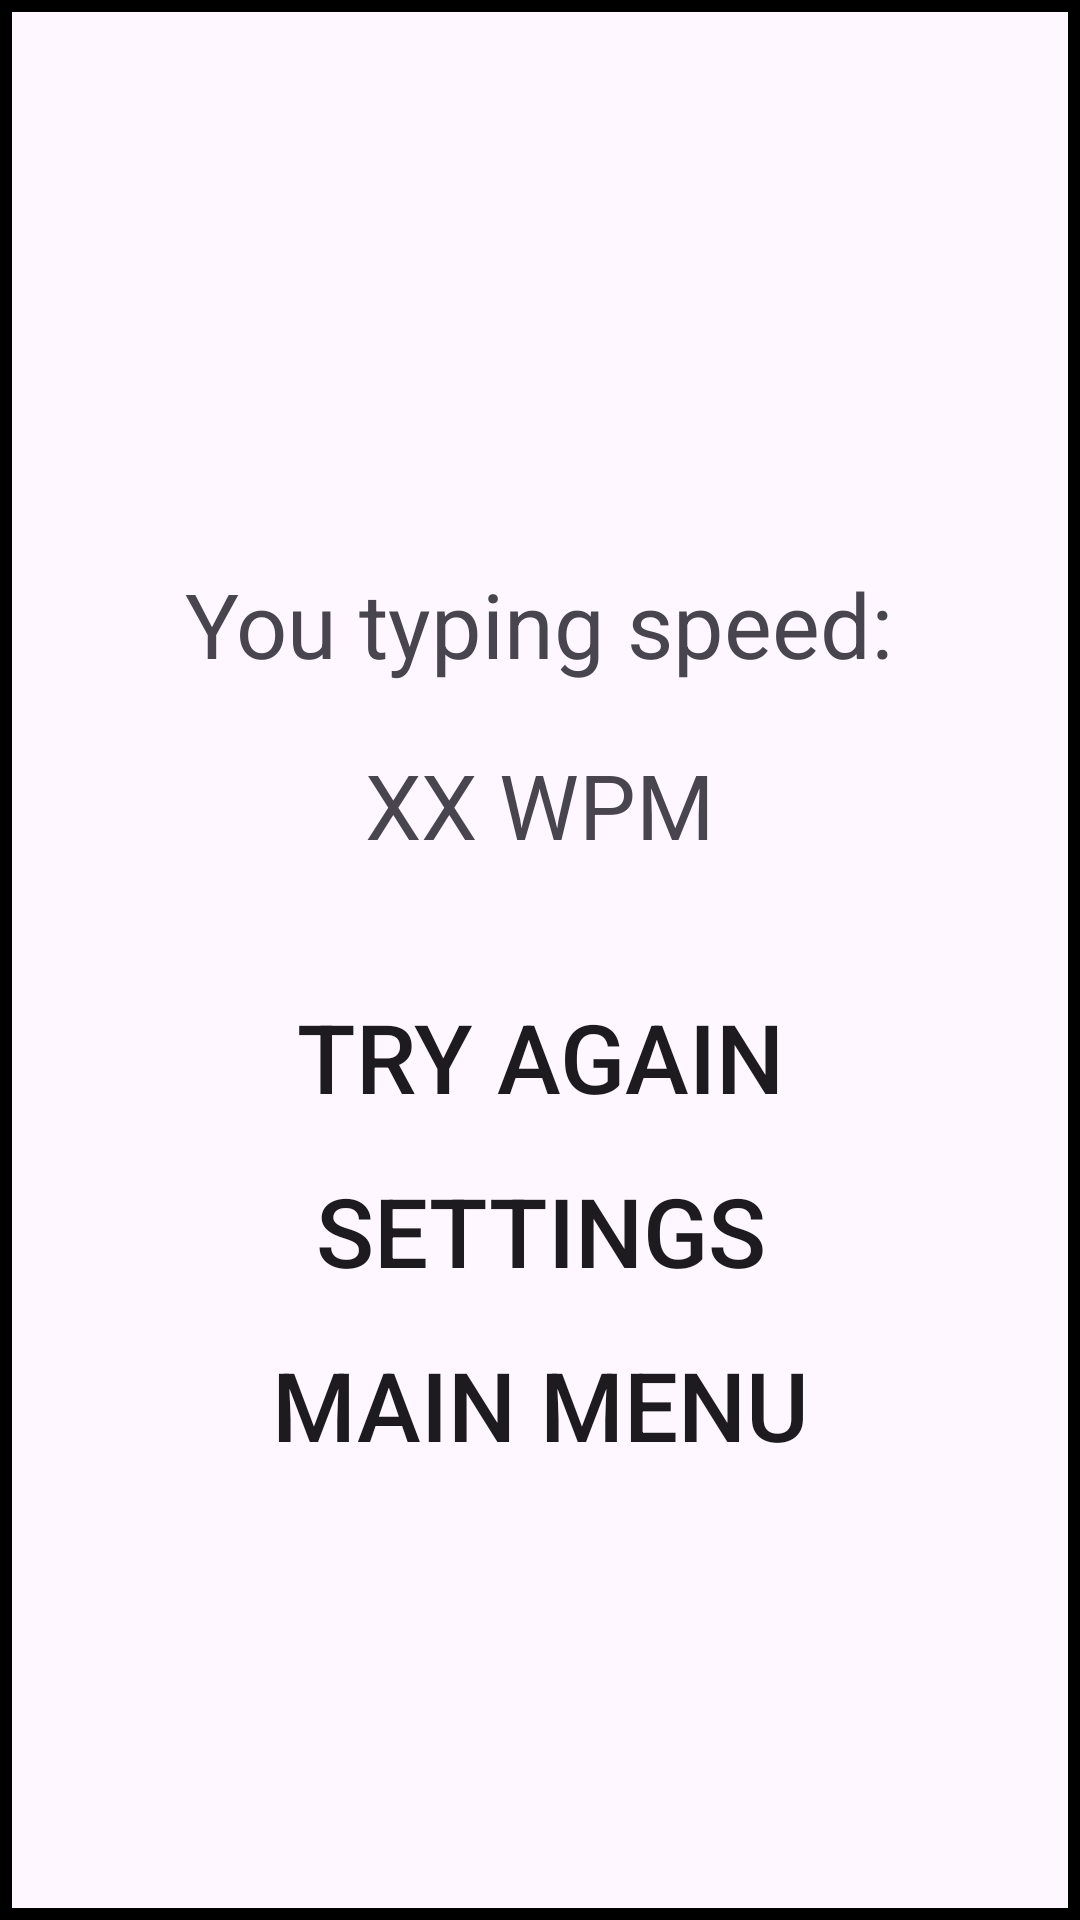

Android layout source for this screen:
<!-- AndroidManifest.xml: application theme Theme.WordGuessGame -->
<!-- res/layout/dialog_ending.xml -->
<?xml version="1.0" encoding="utf-8"?>
<androidx.appcompat.widget.LinearLayoutCompat xmlns:android="http://schemas.android.com/apk/res/android"
    android:layout_width="300dp"
    android:layout_height="wrap_content"
    android:orientation="vertical"
    android:padding="20dp"
    android:gravity="center"
    android:background="@drawable/stroke_background4dp">

    <TextView
        android:layout_marginTop="50dp"
        android:layout_width="wrap_content"
        android:layout_height="wrap_content"
        android:text="You typing speed:"
        android:textSize="30sp"
        android:gravity="center"
        android:layout_gravity="center"/>

    <TextView
        android:id="@+id/endTypingResult"
        android:layout_marginVertical="20dp"
        android:layout_width="wrap_content"
        android:layout_height="wrap_content"
        android:text="XX WPM"
        android:textSize="30sp"
        android:gravity="center"
        android:layout_gravity="center"/>

    <androidx.appcompat.widget.AppCompatButton
        android:id="@+id/endTryAgainButton"
        android:layout_width="200dp"
        android:layout_height="wrap_content"
        android:text="Try Again"
        android:background="@drawable/stroke_background2dp"
        android:paddingHorizontal="10dp"
        android:textSize="32sp"
        android:layout_marginTop="20dp"
        android:layout_gravity="center"/>

    <androidx.appcompat.widget.AppCompatButton
        android:id="@+id/pauseSettingsButton"
        android:layout_width="200dp"
        android:layout_height="wrap_content"
        android:layout_marginBottom="10dp"
        android:text="Settings"
        android:background="@drawable/stroke_background2dp"
        android:paddingHorizontal="10dp"
        android:textSize="32sp"
        android:layout_marginTop="10dp"
        android:layout_gravity="center"/>

    <androidx.appcompat.widget.AppCompatButton
        android:id="@+id/pauseMainMenuButton"
        android:layout_width="200dp"
        android:layout_height="wrap_content"
        android:layout_marginBottom="10dp"
        android:text="Main Menu"
        android:background="@drawable/stroke_background2dp"
        android:paddingHorizontal="10dp"
        android:textSize="32sp"
        android:layout_gravity="center"/>

</androidx.appcompat.widget.LinearLayoutCompat>
<!-- resources referenced by this layout -->
<resources>
  <!-- drawable stroke_background4dp (drawable) -->
  <?xml version="1.0" encoding="utf-8"?>
  <shape xmlns:android="http://schemas.android.com/apk/res/android">
  
      <stroke android:width="4dp"/>
  </shape>
  <style name="Theme.WordGuessGame" parent="Base.Theme.WordGuessGame" />
  <style name="Base.Theme.WordGuessGame" parent="Theme.Material3.DayNight.NoActionBar">
          
          
      </style>
</resources>
